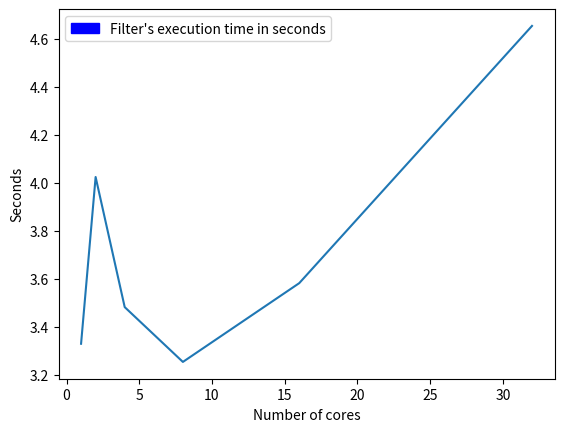

Recreate this plot in Python.
import matplotlib.pyplot as plt
import matplotlib.patches as mpatches


plt.plot([1, 2,4,8,16, 32], [3.330033, 4.024569,3.482626, 3.254335, 3.582518, 4.653898])

plt.ylabel("Seconds")
plt.xlabel("Number of cores")

patch = mpatches.Patch(color='blue', label="Filter's execution time in seconds")
plt.legend(handles=[patch])

plt.savefig("thresh_filter")

#plt.show()
